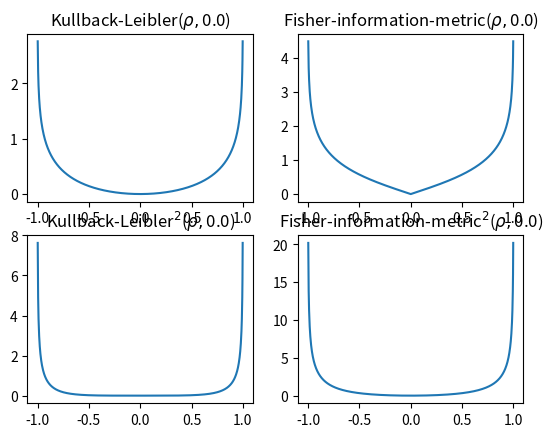

Reproduce this figure in Python.
import numpy as np
import matplotlib.pyplot as plt

def kullback_leibler(rho,rho0):
    return (1-rho*rho0)/(1-rho0**2)-1/2*np.log((1-rho**2)/(1-rho0**2))-1

def fisher_information_metric(rho,rho0):
    def f(x):
        return np.sqrt(2)*np.arctanh(np.sqrt(2)*x/np.sqrt(1+x**2))-np.arcsinh(x)
    return np.abs(f(rho)-f(rho0))

n = 1000
rho0 = 0.0
rhos = np.linspace(-1+2/n,1-2/n,n)

kls = kullback_leibler(rhos,rho0)
fis = fisher_information_metric(rhos,rho0)

plt.figure()
plt.subplot(2,2,1)
plt.title(r"Kullback-Leibler($\rho,$"+str(rho0)+")")
plt.plot(rhos,kls)
plt.subplot(2,2,2)
plt.title(r"Fisher-information-metric($\rho,$"+str(rho0)+")")
plt.plot(rhos,fis)
plt.subplot(2,2,3)
plt.title(r"Kullback-Leibler$^2$($\rho,$"+str(rho0)+")")
plt.plot(rhos,kls**2)
plt.subplot(2,2,4)
plt.title(r"Fisher-information-metric$^2$($\rho,$"+str(rho0)+")")
plt.plot(rhos,fis**2)
#plt.subplot(3,2,5)
#plt.title(r"Kullback-Leibler$^{1/2}$($\rho,$"+str(rho0)+")")
#plt.plot(rhos,np.sqrt(kls))
plt.show()








